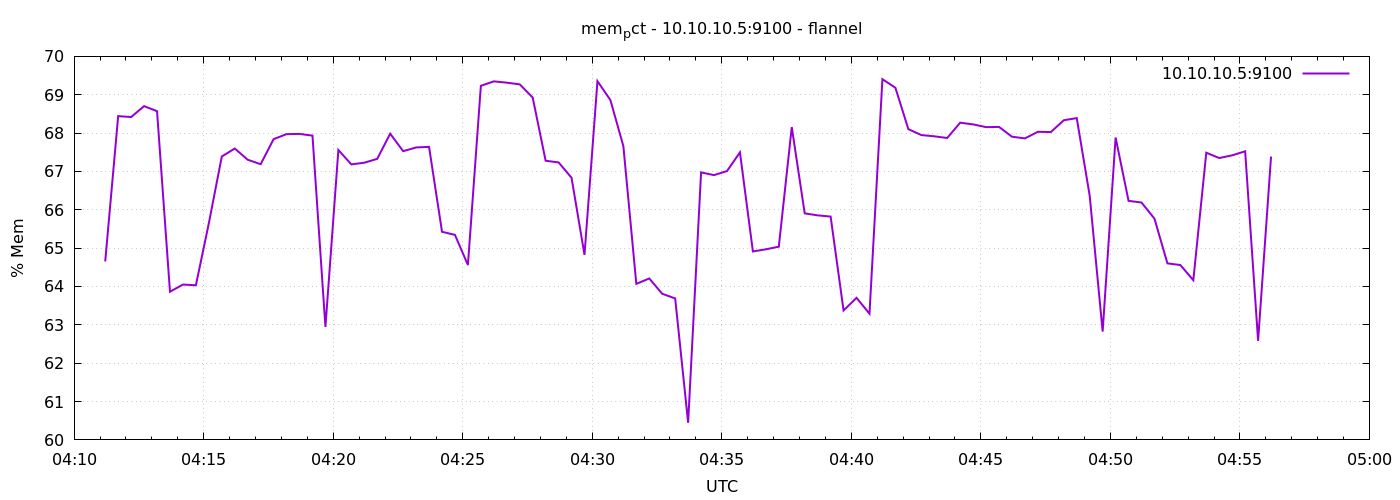

The file beside this chart, header and first rows:
1791346272	64.6528504197077
1791346302	68.44
1791346332	68.42
1791346362	68.7
1791346392	68.57
1791346422	63.86
1791346452	64.05
1791346482	64.03
1791346512	65.65
1791346542	67.39
1791346572	67.6
1791346602	67.3
1791346632	67.19
1791346662	67.84
1791346692	67.97
1791346722	67.98
1791346752	67.93
1791346782	62.95
1791346812	67.56
1791346842	67.18
1791346872	67.23
1791346902	67.33
1791346932	67.98
1791346962	67.53
1791346992	67.63
1791347022	67.64
1791347052	65.43
1791347082	65.34
1791347112	64.56
1791347142	69.23
1791347172	69.35
1791347202	69.31
1791347232	69.27
1791347262	68.93
1791347292	67.28
1791347322	67.24
1791347352	66.83
1791347382	64.82
1791347412	69.35
1791347442	68.86
1791347472	67.66
1791347502	64.07
1791347532	64.21
1791347562	63.81
1791347592	63.69
1791347622	60.45
1791347652	66.97
1791347682	66.9
1791347712	67.01
1791347742	67.5
1791347772	64.91
1791347802	64.97
1791347832	65.04
1791347862	68.16
1791347892	65.91
1791347922	65.85
1791347952	65.82
1791347982	63.37
1791348012	63.7
1791348042	63.29
1791348072	69.41
... 30 more rows
